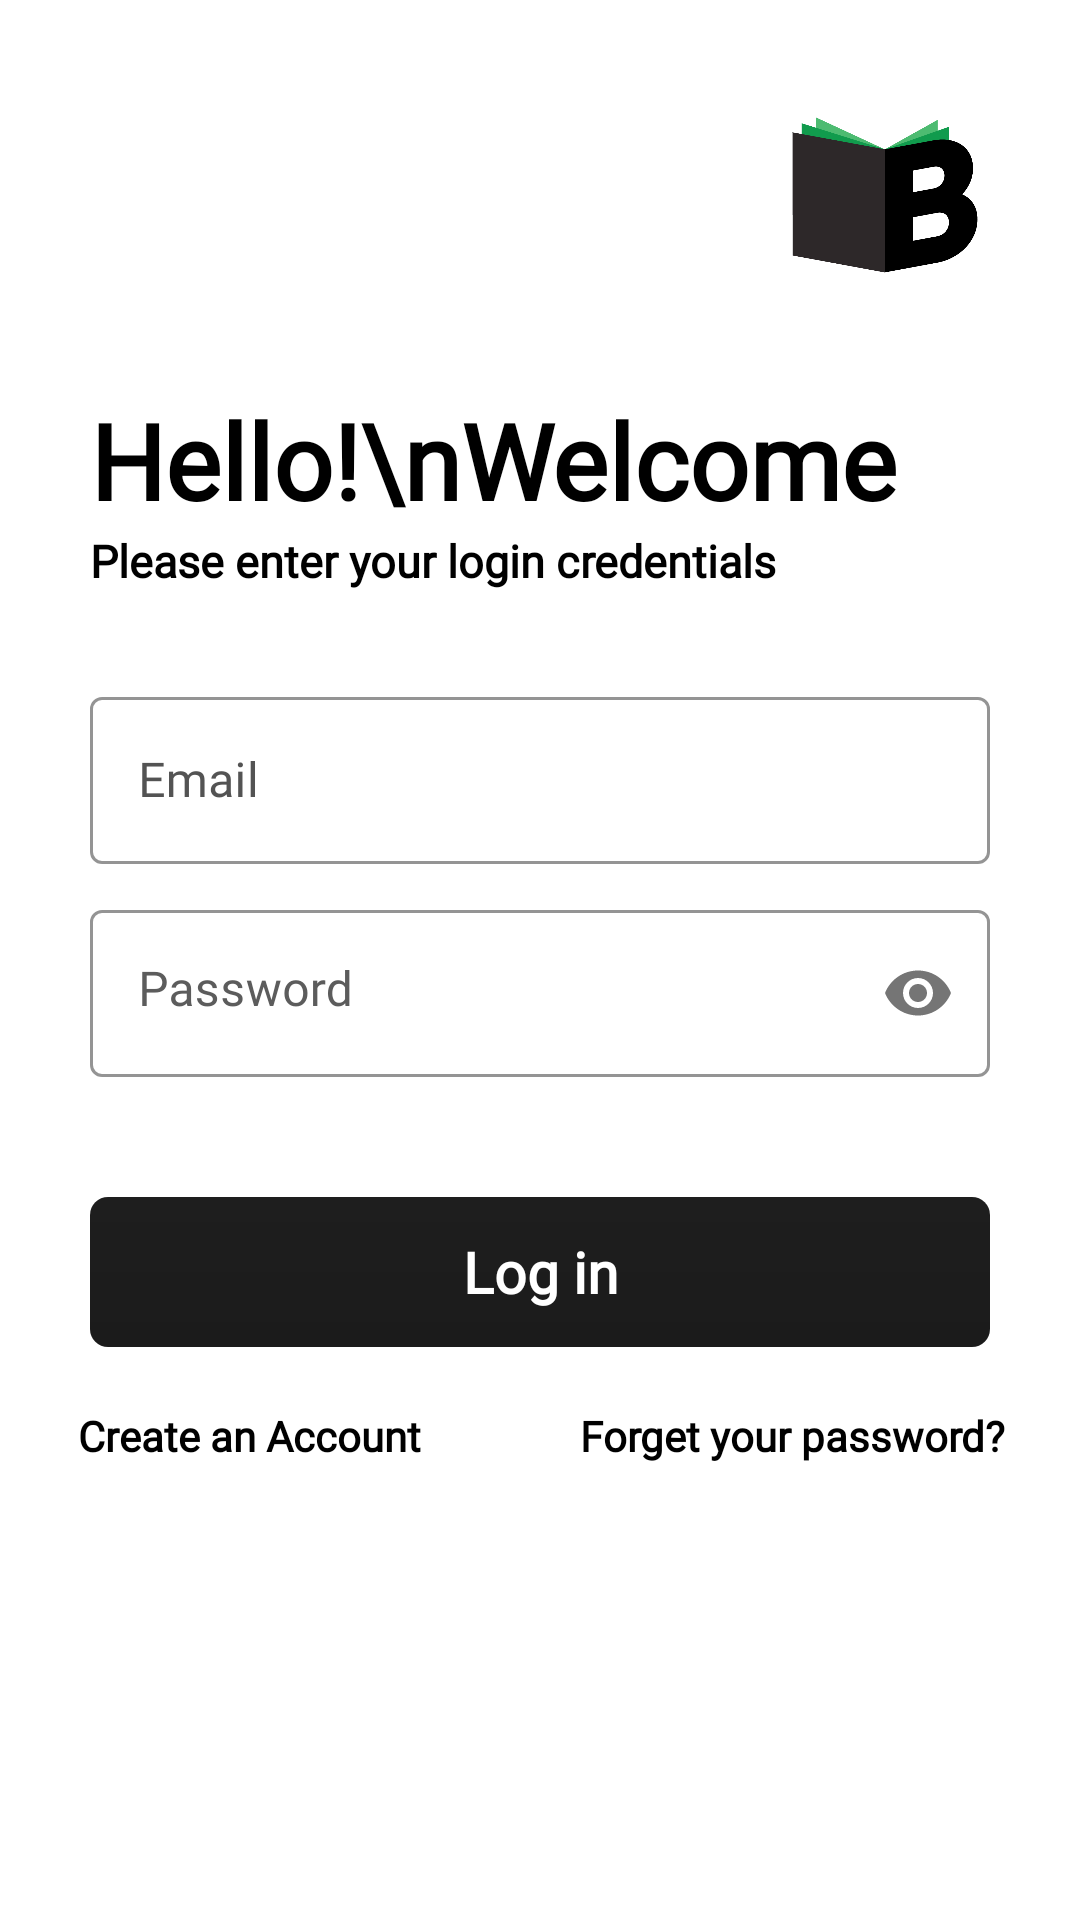

Write the Android layout XML for this screen, with the resource values it uses.
<!-- AndroidManifest.xml: application theme Theme.SohozBoi -->
<!-- res/layout/activity_login.xml -->
<?xml version="1.0" encoding="utf-8"?>
<LinearLayout xmlns:android="http://schemas.android.com/apk/res/android"
    xmlns:app="http://schemas.android.com/apk/res-auto"
    xmlns:tools="http://schemas.android.com/tools"
    android:layout_width="match_parent"
    android:layout_height="match_parent"
    android:orientation="vertical"
    android:background="#FFFFFF"
    tools:context=".login">


    <LinearLayout
        android:layout_width="match_parent"
        android:layout_height="match_parent"
        android:orientation="vertical">






        <LinearLayout
            android:layout_width="match_parent"
            android:layout_height="match_parent"
            android:orientation="vertical">






            <ImageView
                android:layout_width="130dp"
                android:layout_height="130dp"
                android:src="@drawable/applogo"
                android:layout_gravity="right"/>






                <TextView
                    android:layout_width="wrap_content"
                    android:layout_height="wrap_content"
                    android:text="Hello!\nWelcome"
                    android:textStyle="bold"
                    android:textSize="35dp"
                    android:layout_marginLeft="30dp"
                    android:fontFamily="@font/mustafakamal"
                    android:textColor="#000000"
                    android:layout_alignParentBottom="true"/>



            <TextView
                android:layout_width="wrap_content"
                android:layout_height="wrap_content"
                android:text="Please enter your login credentials"
                android:textStyle="bold"
                android:textSize="15dp"
                android:layout_marginLeft="30dp"
                android:fontFamily="@font/changa"
                android:textColor="#000000"
                android:layout_alignParentBottom="true"/>













            <com.google.android.material.textfield.TextInputLayout
                style="@style/Widget.MaterialComponents.TextInputLayout.OutlinedBox"
                android:layout_width="match_parent"
                android:layout_height="wrap_content"
                android:layout_marginStart="30dp"
                android:layout_marginEnd="30dp"
                app:hintTextColor="#222222"
                android:textColorHint="#535353"
                android:hint="Email"
                app:boxStrokeColor="#000000"
                android:layout_marginTop="30dp">


                <com.google.android.material.textfield.TextInputEditText
                    android:id="@+id/mobile"
                    android:layout_width="match_parent"
                    android:layout_height="match_parent"
                    android:textColor="#000000"
                    android:fontFamily="@font/changa"
                    android:importantForAutofill="no"
                    android:inputType="text" />


            </com.google.android.material.textfield.TextInputLayout>



            <com.google.android.material.textfield.TextInputLayout
                style="@style/Widget.MaterialComponents.TextInputLayout.OutlinedBox"
                android:layout_width="match_parent"
                android:layout_height="wrap_content"
                android:layout_marginStart="30dp"
                android:layout_marginEnd="30dp"
                android:hint="Password"
                app:hintTextColor="#191919"
                android:textColorHint="#5C5C5C"
                app:boxStrokeColor="#000000"
                app:passwordToggleEnabled="true"
                android:layout_marginTop="10dp">


                <com.google.android.material.textfield.TextInputEditText
                    android:id="@+id/password"
                    android:layout_width="match_parent"
                    android:layout_height="match_parent"
                    android:gravity="top|left"
                    android:maxLines="1"
                    android:textColor="#000000"
                    android:fontFamily="@font/changa"
                    android:inputType="textPassword"  />


            </com.google.android.material.textfield.TextInputLayout>









            <TextView
                android:id="@+id/login"
                android:foreground="?attr/selectableItemBackground"
                android:layout_width="match_parent"
                android:layout_height="50dp"
                android:layout_marginLeft="30dp"
                android:layout_marginRight="30dp"
                android:background="@drawable/yelloradious"
                android:layout_marginTop="40dp"
                android:text="Log in"
                android:gravity="center"
                android:fontFamily="@font/changa"
                android:textSize="19dp"
                android:textColor="#FFFFFF"
                android:textStyle="bold"/>








            <LinearLayout
                android:layout_width="match_parent"
                android:layout_height="wrap_content"
                android:weightSum="2"
                android:layout_marginTop="20dp"
                android:orientation="horizontal">


                <TextView
                    android:id="@+id/createaccount"
                    android:foreground="?attr/selectableItemBackground"
                    android:layout_width="match_parent"
                    android:layout_height="wrap_content"
                    android:text="Create an Account"
                    android:textSize="14dp"
                    android:gravity="center|left"
                    android:layout_marginLeft="20dp"
                    android:paddingLeft="6dp"
                    android:textStyle="bold"
                    android:textColor="@color/black"
                    android:layout_weight="1"
                    android:fontFamily="@font/changa"/>


                <TextView
                    android:layout_width="match_parent"
                    android:layout_height="wrap_content"
                    android:text="Forget your password?"
                    android:textSize="14dp"
                    android:gravity="center|right"
                    android:textStyle="bold"
                    android:layout_marginRight="25dp"
                    android:textColor="@color/black"
                    android:layout_weight="1"
                    android:fontFamily="@font/changa"/>


            </LinearLayout>



            <ProgressBar
                android:layout_width="wrap_content"
                android:layout_height="wrap_content"
                android:layout_gravity="center"
                android:id="@+id/progressbar"
                android:visibility="gone"/>




        </LinearLayout>






    </LinearLayout>



</LinearLayout>
<!-- resources referenced by this layout -->
<resources>
  <color name="black">#FF000000</color>
  <!-- drawable applogo: png bitmap (drawable, 21399 bytes) -->
  <!-- drawable yelloradious (drawable) -->
  <?xml version="1.0" encoding="utf-8"?>
  <layer-list xmlns:android="http://schemas.android.com/apk/res/android">
  
      
      <item android:id="@+id/background_shape">
          <shape android:shape="rectangle">
              <gradient
                  android:angle="90"
                  android:startColor="#1B1B1B"
                  android:endColor="#1E1E1E" /> 
              <corners android:topLeftRadius="6dp"
                  android:topRightRadius="6dp"
                  android:bottomLeftRadius="6dp"
                  android:bottomRightRadius="6dp" />
          </shape>
      </item>
  
  
  
  
  
      
      <item android:id="@android:id/background">
          <shape android:shape="rectangle">
              <solid android:color="@android:color/transparent" />
          </shape>
      </item>
  
  </layer-list>
  <style name="Theme.SohozBoi" parent="Base.Theme.SohozBoi" />
  <style name="Base.Theme.SohozBoi" parent="Theme.MaterialComponents.Light.NoActionBar">
          <item name="android:statusBarColor">@color/statusBar</item>
          <item name="android:navigationBarColor">@color/statusBar</item>
          <item name="android:windowLightNavigationBar" tools:ignore="NewApi">false</item>
      </style>
  <color name="statusBar">#08a34f</color>
</resources>
